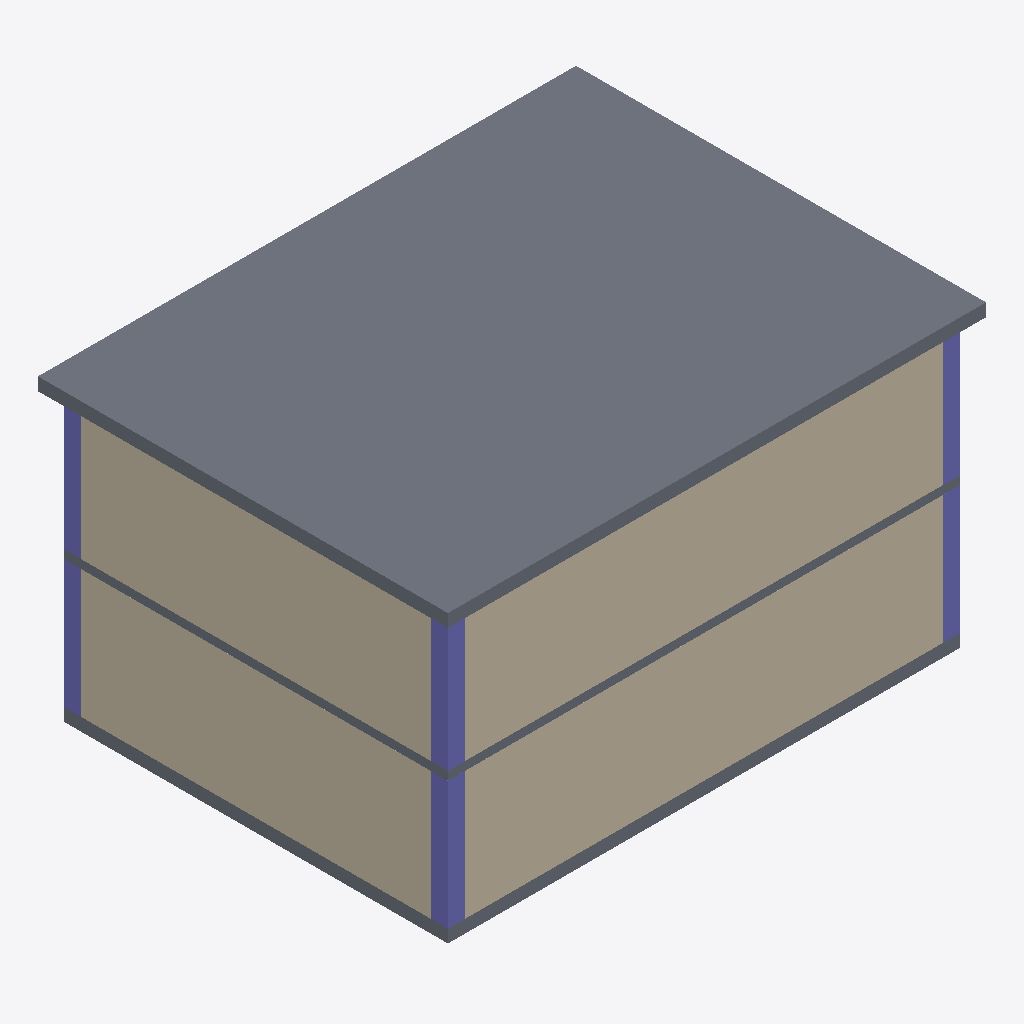
Isometric view of an IFC building model (IFC-SPF (STEP), schema IFC4, length unit metre), seen from the south-west, elements coloured by IFC class: 6 columns (violet), 4 walls (beige), 3 slabs (grey).
Extent 12.6 m × 9.6 m × 7.0 m (x, y, z). Storeys (2): Level 01 - Ground Floor at 0.00 m; Level 02 - First Floor at 3.20 m. Elements (21): 10 IfcWall, 8 IfcColumn, 3 IfcSlab.

HEADER;
FILE_DESCRIPTION(('ViewDefinition [CoordinationView]'),'2;1');
FILE_NAME('','2026-10-01T13:40:45',(''),(''),'IfcOpenShell 0.9.0alpha0-8c614fa','IfcOpenShell 0.9.0alpha0-8c614fa','');
FILE_SCHEMA(('IFC4'));
ENDSEC;
DATA;
#15=IFCPROJECT('1KCs50c0j37xTM7KVDH_Ny',#5,'Duplex Residential Villa','Created with IFC Editor',$,$,$,(#14),#9);
#17=IFCSITE('2BpAdsth1CsPcplzjSJCj_',#5,'Site 01',$,$,#16,$,$,.ELEMENT.,$,$,$,$,$);
#19=IFCBUILDING('0f7obK7zT40AdGrnM4Nv9_',#5,'Building A',$,$,#18,$,$,.ELEMENT.,$,$,$);
#21=IFCBUILDINGSTOREY('16sX4KinH8XOQgmztmupaa',#5,'Level 01 - Ground Floor',$,$,#20,$,$,.ELEMENT.,0.0);
#27=IFCBUILDINGSTOREY('0ofa8SRDzCkuazjOdtQDy9',#26,'Level 02 - First Floor',$,$,$,$,$,$,3.2);
#484=IFCSLAB('0tWfx6eQj9y9v6auBmGZlF',#483,'Roof Slab',$,$,#504,#494,$,$);
#54=IFCWALL('3Ml085fwj5vQJ2u6mTfz7E',#53,'L1 South Facade Wall',$,$,#75,#65,$,$);
#281=IFCWALL('0RMho7VHD8$8f5CUTXwUCV',#280,'L2 South Facade Wall',$,$,#302,#292,$,$);
#100=IFCWALL('20xGg7cPL2TBNHwHwLrX5j',#99,'L1 West Facade Wall',$,$,#121,#111,$,$);
#327=IFCWALL('0I09tHSrP90uYeuMFfVAoP',#326,'L2 West Facade Wall',$,$,#348,#338,$,$);
#30=IFCSLAB('0QvcUV2RT34uClG38D6t7$',#29,'L1 Floor Slab',$,$,#52,#40,$,$);
#257=IFCSLAB('2Avuq5oIH4aAtdaVil5_pk',#256,'L2 Floor Slab',$,$,#279,#267,$,$);
#169=IFCCOLUMN('1Psq3v5_jF2BwoXkpen7O0',#168,'L1 Structural Column C1',$,$,#189,#179,$,$);
#396=IFCCOLUMN('2t9deGWzb6oen_LbKXXcGy',#395,'L2 Structural Column C1',$,$,#416,#406,$,$);
#191=IFCCOLUMN('3kZd4dD69AbPd$2dmYvHV0',#190,'L1 Structural Column C2',$,$,#211,#201,$,$);
#213=IFCCOLUMN('2FGBNTgQH9N9IPgqwrhHGZ',#212,'L1 Structural Column C3',$,$,#233,#223,$,$);
#440=IFCCOLUMN('2QxonLUOf5DBnibDcaIadv',#439,'L2 Structural Column C3',$,$,#460,#450,$,$);
#418=IFCCOLUMN('06gxnZmy93PeKs9ps68Vwa',#417,'L2 Structural Column C2',$,$,#438,#428,$,$);
ENDSEC;
